Labelled photos from "dataset", an image-classification folder in Divi-Adiffia-Freza-Alana/riceleafdisease. The possible labels are: blast, blight, tungro.

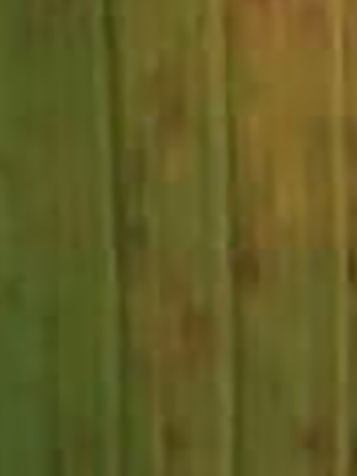
Label: tungro

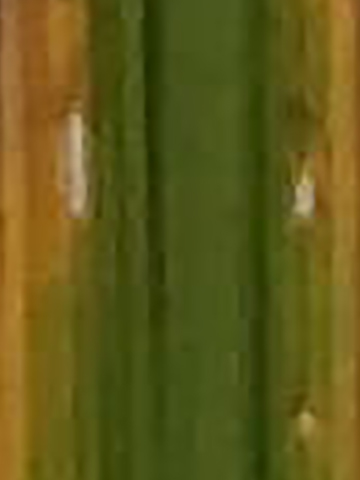
Label: tungro

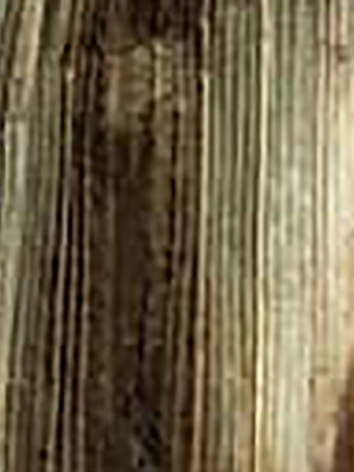
Label: blight

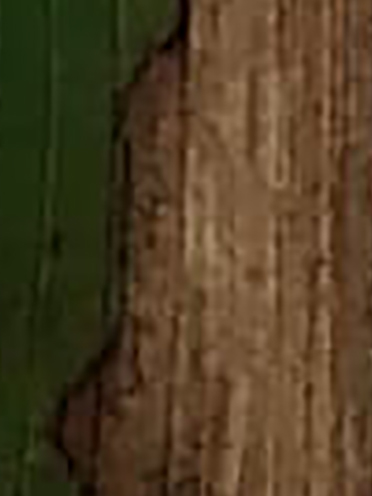
Label: blight

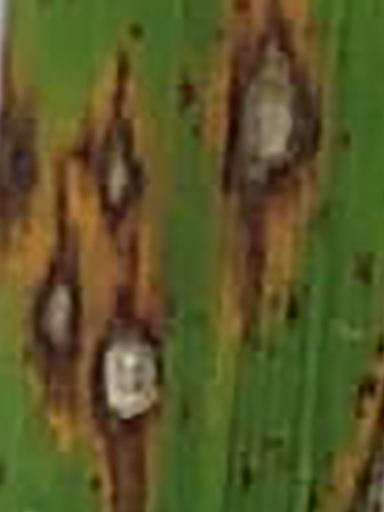
Label: blast

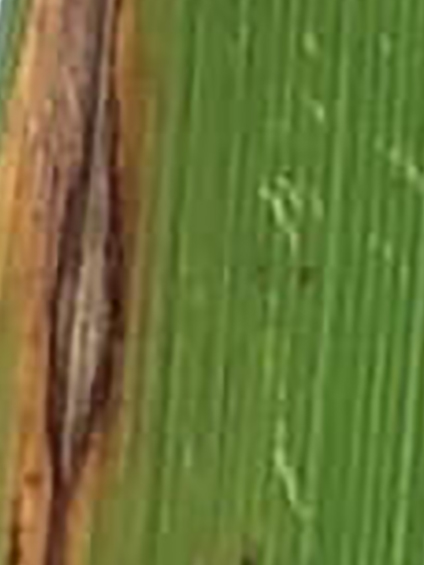
Label: blast
